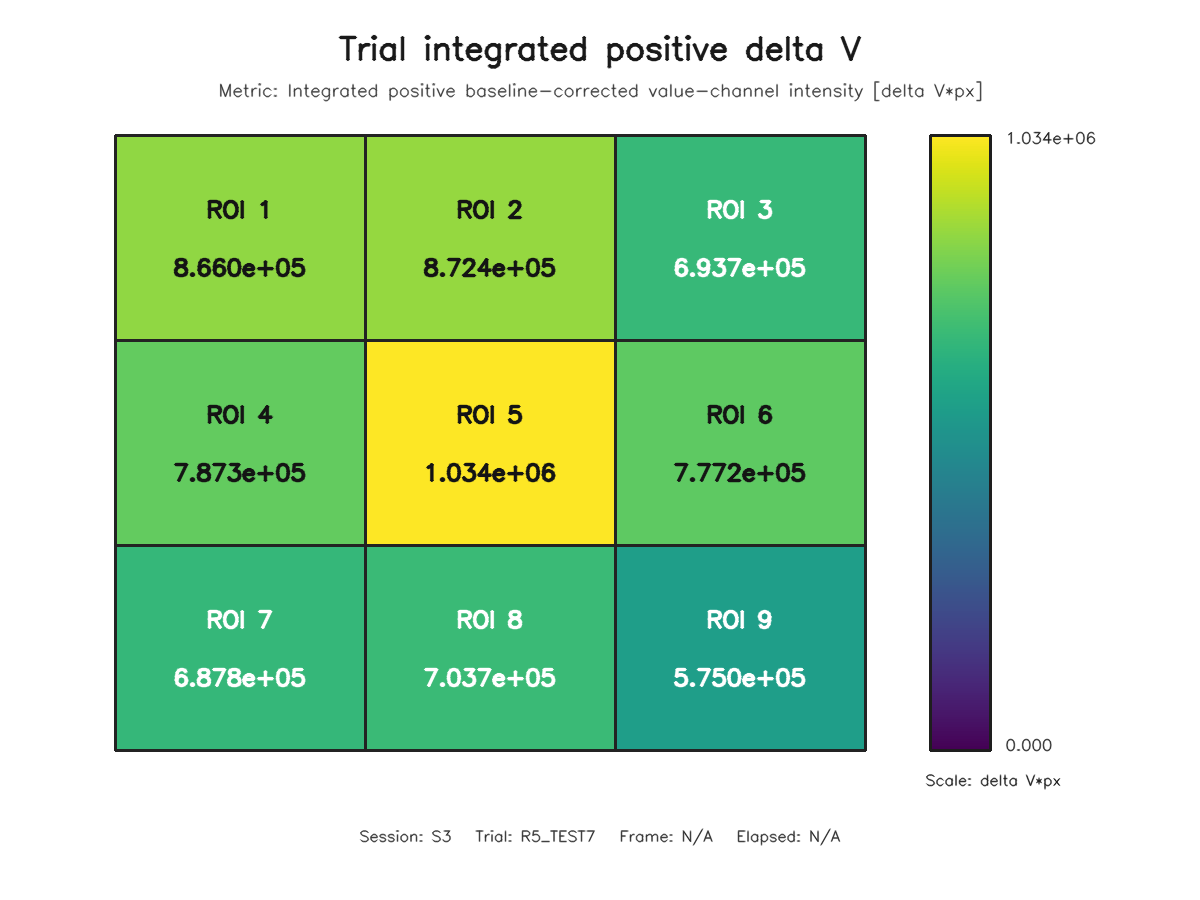

The table this chart was drawn from, first rows:
roi, row, column, value
1, 1, 1, 866030
2, 1, 2, 872444
3, 1, 3, 693656
4, 2, 1, 787280
5, 2, 2, 1034478
6, 2, 3, 777249
7, 3, 1, 687750
8, 3, 2, 703723
9, 3, 3, 574967
